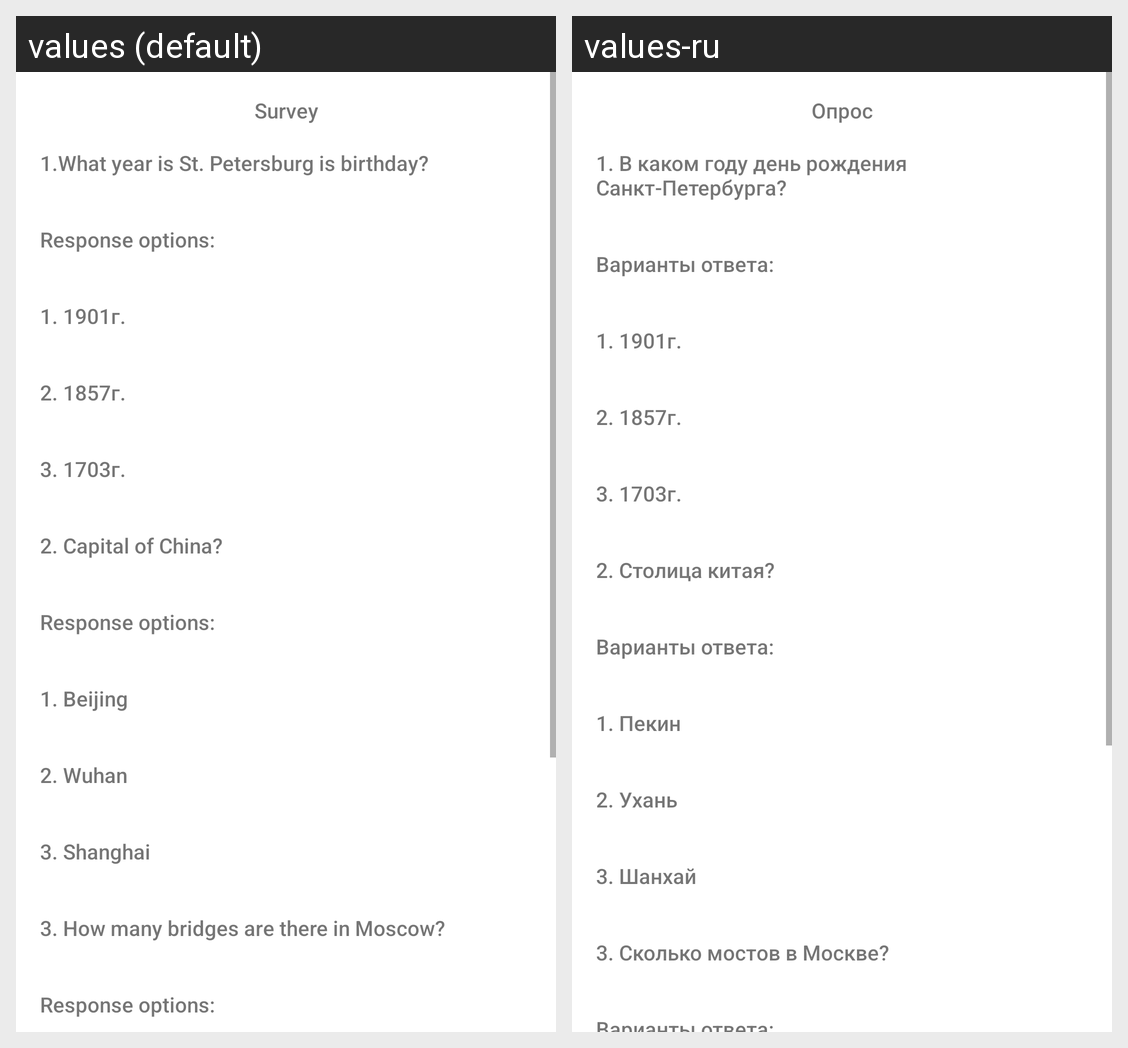

This grid shows one Android layout under two languages. Give, for every string resource on the screen, its name, the default text and each shown locale's text.
Android screen res/layout/fragment_second.xml rendered under 2 locales, left to right: values (default), values-ru. Device: Nexus 5 (rendered at 1080×1920; each locale shown at half size, 540×960, under a caption strip naming it); theme Theme.M9_quiz_localization.
Strings drawn on this screen, with the default value and each locale's value (text and hints the layout hard-codes, and strings that could not be matched under every locale, appear in the picture but are not listed):

hello_second_fragment
  values: Survey
  values-ru: Опрос

textview_second1
  values: 1.What year is St. Petersburg is birthday?
  values-ru: 1. В каком году день рождения Санкт-Петербурга?

textview_second2
  values: Response options:
  values-ru: Варианты ответа:

textview_second3
  values: 1. 1901г.
  values-ru: 1. 1901г.

textview_second4
  values: 2. 1857г.
  values-ru: 2. 1857г.

textview_second5
  values: 3. 1703г.
  values-ru: 3. 1703г.

textview_second6
  values: 2. Capital of China?
  values-ru: 2. Столица китая?

textview_second7
  values: Response options:
  values-ru: Варианты ответа:

textview_second8
  values: 1. Beijing
  values-ru: 1. Пекин

textview_second9
  values: 2. Wuhan
  values-ru: 2. Ухань

textview_second10
  values: 3. Shanghai
  values-ru: 3. Шанхай

textview_second11
  values: 3. How many bridges are there in Moscow?
  values-ru: 3. Сколько мостов в Москве?

textview_second12
  values: Response options:
  values-ru: Варианты ответа:
